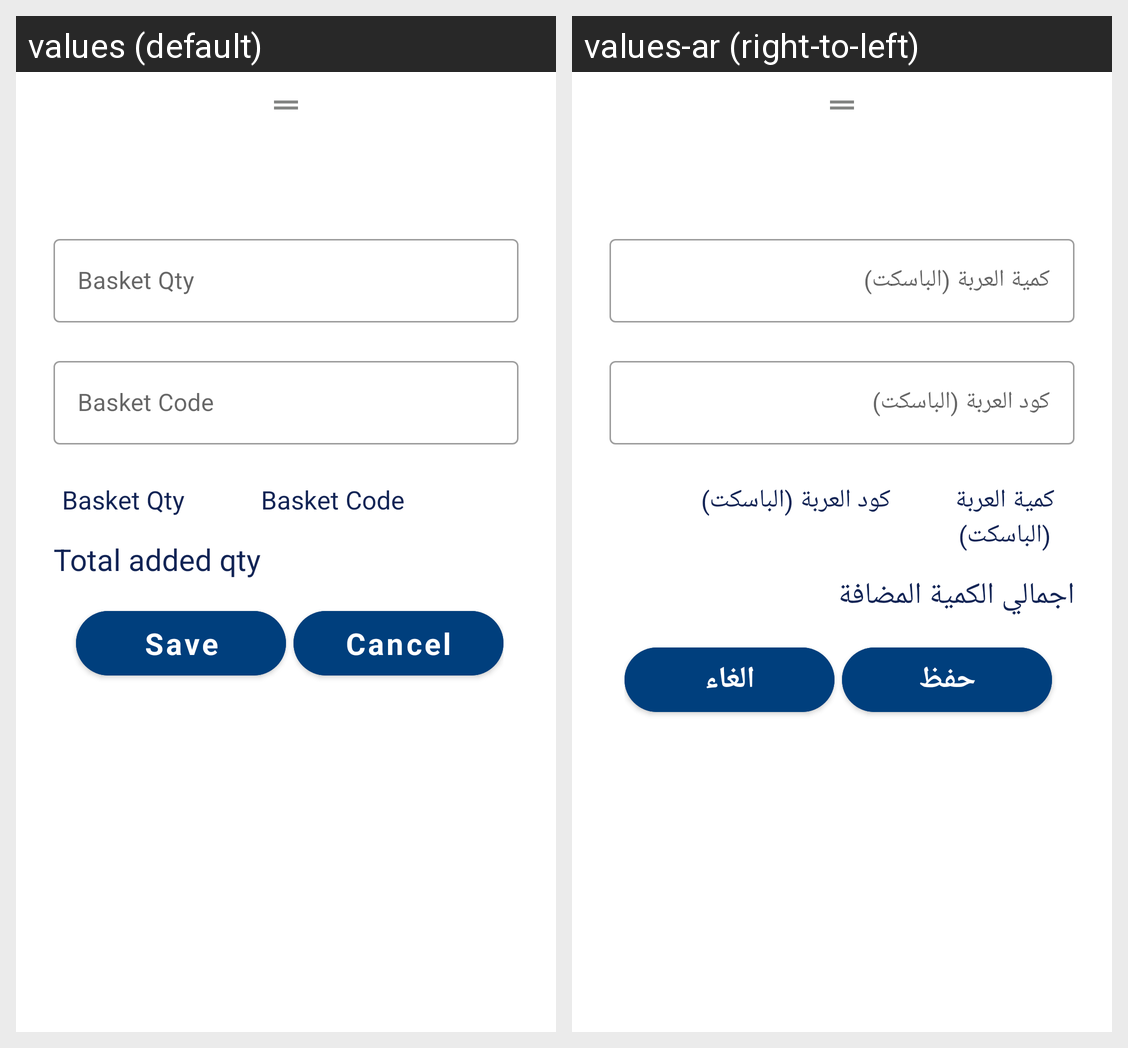

Locale-by-locale string values for the Android screen shown in this grid:
Android screen res/layout/quality_ok_baskets_bottom_sheet.xml rendered under 2 locales, left to right: values (default), values-ar (right-to-left). Device: Nexus 5 (rendered at 1080×1920; each locale shown at half size, 540×960, under a caption strip naming it); theme MainTheme.
Strings drawn on this screen, with the default value and each locale's value (text and hints the layout hard-codes, and strings that could not be matched under every locale, appear in the picture but are not listed):

basket_qty
  values: Basket Qty
  values-ar: كمية العربة (الباسكت)

basket_code
  values: Basket Code
  values-ar: كود العربة (الباسكت)

total_added_qty
  values: Total added qty
  values-ar: اجمالي الكمية المضافة

save
  values: Save
  values-ar: حفظ

cancel
  values: Cancel
  values-ar: الغاء
